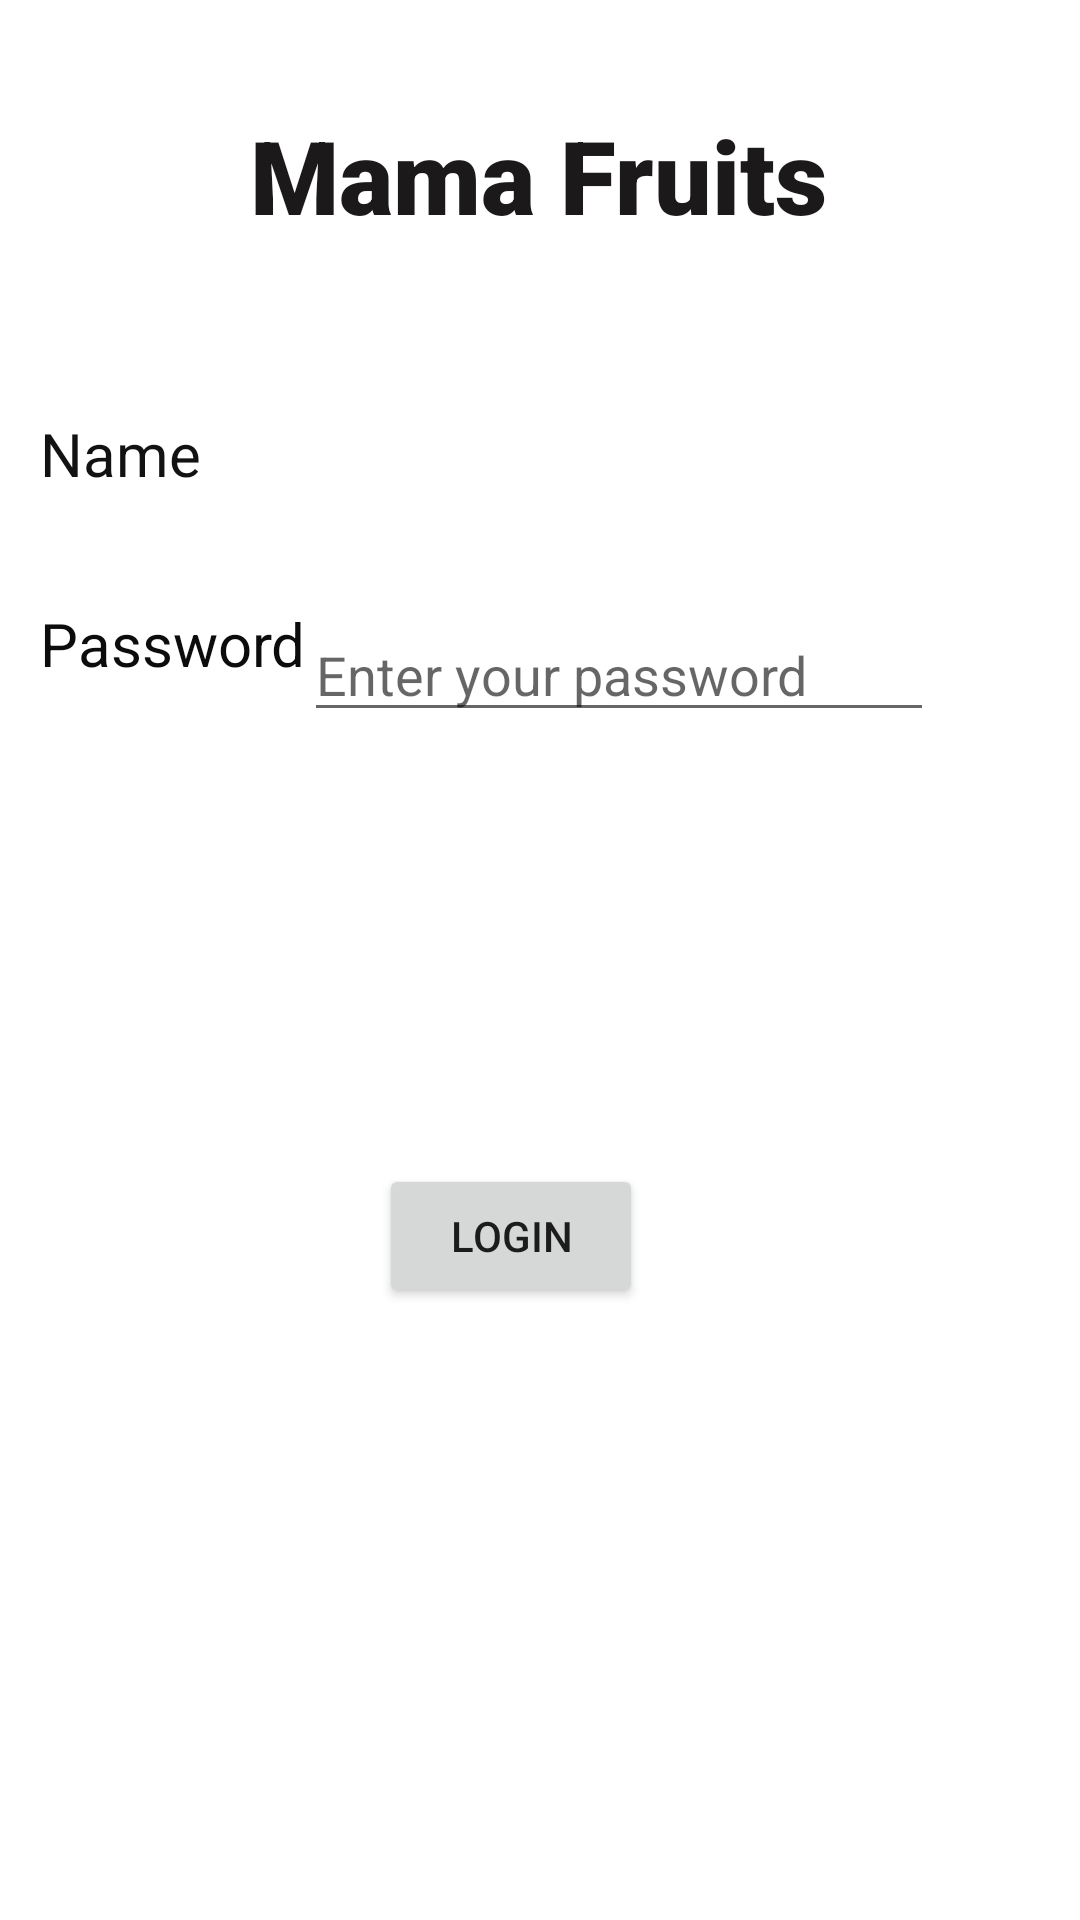

Android layout source for this screen:
<!-- AndroidManifest.xml: application theme Theme.MamaFruits -->
<!-- res/layout/activity_main.xml -->
<?xml version="1.0" encoding="utf-8"?>
<androidx.constraintlayout.widget.ConstraintLayout xmlns:android="http://schemas.android.com/apk/res/android"
    xmlns:app="http://schemas.android.com/apk/res-auto"
    xmlns:tools="http://schemas.android.com/tools"
    android:layout_width="match_parent"
    android:layout_height="match_parent"
    tools:context=".MainActivity">

    <TextView
        android:id="@+id/tvMamafruits"
        android:layout_width="wrap_content"
        android:layout_height="wrap_content"
        android:fontFamily="sans-serif-black"
        android:text="Mama Fruits"
        android:textColor="#1B1919"
        android:textSize="34sp"
        app:layout_constraintBottom_toBottomOf="parent"
        app:layout_constraintEnd_toEndOf="parent"
        app:layout_constraintHorizontal_bias="0.498"
        app:layout_constraintStart_toStartOf="parent"
        app:layout_constraintTop_toTopOf="parent"
        app:layout_constraintVertical_bias="0.06" />

    <TextView
        android:id="@+id/tvName"
        android:layout_width="79dp"
        android:layout_height="44dp"
        android:text="Name"
        android:textColor="#131212"
        android:textSize="20sp"
        app:layout_constraintBottom_toBottomOf="parent"
        app:layout_constraintEnd_toEndOf="parent"
        app:layout_constraintHorizontal_bias="0.048"
        app:layout_constraintStart_toStartOf="parent"
        app:layout_constraintTop_toTopOf="parent"
        app:layout_constraintVertical_bias="0.231" />

    <EditText
        android:id="@+id/etName"
        android:layout_width="wrap_content"
        android:layout_height="wrap_content"
        android:layout_marginTop="48dp"
        android:layout_marginBottom="524dp"
        android:ems="10"
        android:hint="Enter your username"
        android:inputType="textPersonName"
        app:layout_constraintBottom_toBottomOf="parent"
        app:layout_constraintEnd_toEndOf="parent"
        app:layout_constraintHorizontal_bias="0.542"
        app:layout_constraintStart_toStartOf="parent"
        app:layout_constraintTop_toBottomOf="@+id/tvMamafruits" />

    <TextView
        android:id="@+id/tvPassword"
        android:layout_width="wrap_content"
        android:layout_height="wrap_content"
        android:layout_marginBottom="412dp"
        android:text="Password"
        android:textColor="#0C0C0C"
        android:textSize="20sp"
        app:layout_constraintBottom_toBottomOf="parent"
        app:layout_constraintEnd_toEndOf="parent"
        app:layout_constraintHorizontal_bias="0.049"
        app:layout_constraintStart_toStartOf="parent" />

    <EditText
        android:id="@+id/etpassword"
        android:layout_width="wrap_content"
        android:layout_height="wrap_content"
        android:layout_marginBottom="396dp"
        android:ems="10"
        android:hint="Enter your password"
        android:inputType="textPassword"
        app:layout_constraintBottom_toBottomOf="parent"
        app:layout_constraintEnd_toEndOf="parent"
        app:layout_constraintHorizontal_bias="0.676"
        app:layout_constraintStart_toStartOf="parent" />

    <Button
        android:id="@+id/btnLogin"
        android:layout_width="wrap_content"
        android:layout_height="wrap_content"
        android:layout_marginBottom="204dp"
        android:text="Login"
        app:cornerRadius="20dp"
        app:layout_constraintBottom_toBottomOf="parent"
        app:layout_constraintEnd_toEndOf="parent"
        app:layout_constraintHorizontal_bias="0.464"
        app:layout_constraintStart_toStartOf="parent" />
</androidx.constraintlayout.widget.ConstraintLayout>
<!-- resources referenced by this layout -->
<resources>
  <style name="Theme.MamaFruits" parent="Theme.MaterialComponents.DayNight.DarkActionBar">
          
          <item name="colorPrimary">@color/purple_500</item>
          <item name="colorPrimaryVariant">@color/purple_700</item>
          <item name="colorOnPrimary">@color/white</item>
          
          <item name="colorSecondary">@color/teal_200</item>
          <item name="colorSecondaryVariant">@color/teal_700</item>
          <item name="colorOnSecondary">@color/black</item>
          
          <item name="android:statusBarColor" tools:targetApi="l">?attr/colorPrimaryVariant</item>
          
      </style>
  <!-- not gathered from this repository: default colours our renderer supplied (Android Studio template values) -->
  <color name="purple_500">#FF6200EE</color>
  <color name="purple_700">#FF3700B3</color>
  <color name="teal_200">#FF03DAC5</color>
  <color name="teal_700">#FF018786</color>
  <color name="black">#FF000000</color>
  <color name="white">#FFFFFFFF</color>
</resources>
